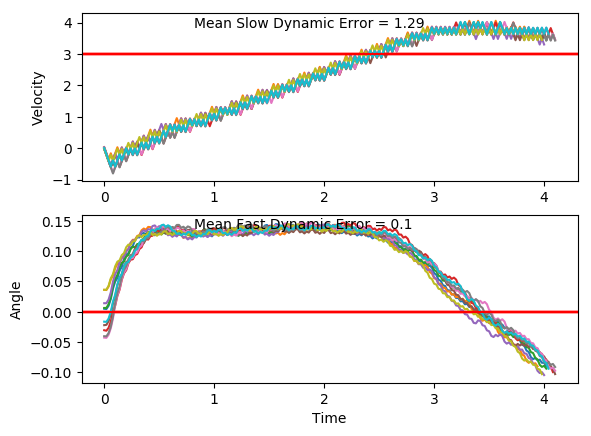

The table this chart was drawn from, first rows:
x, xdot, theta, thetadot, x, xdot, theta, thetadot, x.1, xdot.1, theta.1, thetadot.1, x.1.1, xdot.1.1, theta.1.1, thetadot.1.1, x.1.1.1, xdot.1.1.1, theta.1.1.1, thetadot.1.1.1, x.1.1.1.1, xdot.1.1.1.1, theta.1.1.1.1, thetadot.1.1.1.1
-4.0, 0.002099, -0.01651, -0.01562, -4.0, -0.01418, 0.03605, 0.013, -4.0, -0.02649, -0.04049, -0.01096, -4.0, -0.001184, -0.04282, -0.01908, -4.0, -0.0108, -0.02228, 0.02472, -4.0, 0.03015, 0.01393, 0.001082
-4, -0.1928, -0.01682, 0.2718, -4, -0.2098, 0.03631, 0.3168, -4.001, -0.221, -0.04071, 0.2687, -4, -0.1957, -0.04321, 0.2598, -4, -0.2056, -0.02179, 0.3103, -3.999, -0.1652, 0.01395, 0.2981
-4.004, -0.3877, -0.01138, 0.5591, -4.004, -0.4054, 0.04264, 0.6207, -4.005, -0.4155, -0.03534, 0.5482, -4.004, -0.3901, -0.03801, 0.5385, -4.004, -0.4004, -0.01558, 0.596, -4.003, -0.3605, 0.01991, 0.5952
-4.012, -0.5826, -0.0002016, 0.8482, -4.013, -0.2109, 0.05506, 0.3418, -4.013, -0.6101, -0.02437, 0.8296, -4.012, -0.5847, -0.02724, 0.819, -4.012, -0.5953, -0.003663, 0.8838, -4.01, -0.5559, 0.03182, 0.8941
-4.023, -0.3875, 0.01676, 0.5555, -4.017, -0.4068, 0.06189, 0.6513, -4.025, -0.8049, -0.007782, 1.115, -4.023, -0.7795, -0.01086, 1.103, -4.024, -0.4001, 0.01401, 0.5899, -4.021, -0.3612, 0.0497, 0.6116
-4.031, -0.5828, 0.02787, 0.8534, -4.025, -0.2126, 0.07492, 0.3787, -4.042, -0.6097, 0.01451, 0.8194, -4.039, -0.5842, 0.0112, 0.8069, -4.032, -0.5954, 0.02581, 0.887, -4.028, -0.1668, 0.06193, 0.3349
-4.043, -0.3881, 0.04494, 0.5696, -4.029, -0.01858, 0.08249, 0.1106, -4.054, -0.4148, 0.0309, 0.5313, -4.051, -0.3892, 0.02734, 0.5178, -4.044, -0.4007, 0.04355, 0.6025, -4.032, -0.3628, 0.06863, 0.6465
-4.05, -0.1937, 0.05633, 0.2914, -4.03, -0.2148, 0.08471, 0.4281, -4.062, -0.6103, 0.04152, 0.8336, -4.058, -0.5847, 0.0377, 0.819, -4.052, -0.2062, 0.0556, 0.3239, -4.039, -0.1687, 0.08156, 0.3762
-4.054, -0.3895, 0.06216, 0.6013, -4.034, -0.02096, 0.09327, 0.1633, -4.074, -0.4158, 0.05819, 0.5542, -4.07, -0.3901, 0.05407, 0.5384, -4.056, -0.4021, 0.06208, 0.6336, -4.042, 0.02522, 0.08908, 0.1103
-4.062, -0.1953, 0.07419, 0.3288, -4.034, -0.2173, 0.09653, 0.4839, -4.083, -0.2215, 0.06928, 0.2804, -4.078, -0.1958, 0.06484, 0.2632, -4.064, -0.2079, 0.07475, 0.3611, -4.042, -0.1711, 0.09129, 0.4297
-4.066, -0.001341, 0.08076, 0.06043, -4.039, -0.02365, 0.1062, 0.2231, -4.087, -0.4176, 0.07489, 0.5941, -4.082, -0.3918, 0.07011, 0.5756, -4.068, -0.01388, 0.08197, 0.09285, -4.045, 0.02266, 0.09988, 0.1671
-4.066, -0.1975, 0.08197, 0.3775, -4.039, 0.1698, 0.1107, -0.03426, -4.095, -0.2236, 0.08677, 0.3259, -4.09, -0.1977, 0.08162, 0.3058, -4.069, -0.2101, 0.08383, 0.4102, -4.045, -0.1737, 0.1032, 0.4896
-4.07, -0.003654, 0.08952, 0.1117, -4.036, -0.02671, 0.11, 0.2912, -4.1, -0.02978, 0.09329, 0.06184, -4.094, -0.003853, 0.08773, 0.03995, -4.073, -0.01623, 0.09203, 0.1451, -4.048, 0.01979, 0.113, 0.2311
-4.07, -0.1999, 0.09175, 0.4312, -4.036, 0.1667, 0.1158, 0.03512, -4.1, -0.2261, 0.09452, 0.3824, -4.094, -0.2001, 0.08853, 0.359, -4.073, -0.2125, 0.09493, 0.4653, -4.048, 0.2131, 0.1176, -0.0239
-4.074, -0.006226, 0.1004, 0.1688, -4.033, -0.02989, 0.1165, 0.362, -4.105, -0.03245, 0.1022, 0.121, -4.098, -0.006357, 0.09571, 0.09547, -4.078, -0.01888, 0.1042, 0.204, -4.043, 0.01653, 0.1172, 0.3035
-4.074, -0.2026, 0.1038, 0.4914, -4.034, 0.1634, 0.1238, 0.1082, -4.106, -0.2289, 0.1046, 0.4441, -4.098, -0.2027, 0.09762, 0.4167, -4.078, 0.1746, 0.1083, -0.05403, -4.043, 0.2098, 0.1232, 0.0499
-4.078, -0.009114, 0.1136, 0.2332, -4.03, 0.3565, 0.1259, -0.143, -4.11, -0.03537, 0.1135, 0.1861, -4.102, -0.009098, 0.106, 0.1564, -4.074, -0.02189, 0.1072, 0.2708, -4.039, 0.01316, 0.1242, 0.3788
-4.078, 0.1842, 0.1182, -0.02165, -4.023, 0.1599, 0.1231, 0.1866, -4.111, 0.158, 0.1172, -0.06873, -4.102, -0.2056, 0.1091, 0.4805, -4.075, 0.1716, 0.1127, 0.01374, -4.039, 0.2063, 0.1318, 0.1277
-4.075, -0.01238, 0.1178, 0.3059, -4.02, 0.353, 0.1268, -0.06489, -4.108, -0.03863, 0.1158, 0.2585, -4.106, -0.01214, 0.1187, 0.2241, -4.071, -0.02499, 0.1129, 0.3397, -4.035, 0.3993, 0.1344, -0.1207
-4.075, 0.1809, 0.1239, 0.05255, -4.013, 0.1563, 0.1255, 0.265, -4.108, 0.1547, 0.121, 0.004486, -4.106, 0.1811, 0.1232, -0.02891, -4.072, 0.1684, 0.1197, 0.08469, -4.027, 0.2026, 0.1319, 0.2112
-4.071, -0.01578, 0.125, 0.3816, -4.01, 0.3495, 0.1308, 0.01434, -4.105, -0.04197, 0.1211, 0.3328, -4.103, -0.01555, 0.1226, 0.3, -4.069, -0.02826, 0.1214, 0.4126, -4.023, 0.3956, 0.1362, -0.03712
-4.072, 0.1774, 0.1326, 0.1308, -4.003, 0.5425, 0.1311, -0.2344, -4.106, 0.1512, 0.1277, 0.08058, -4.103, 0.1776, 0.1286, 0.04831, -4.069, 0.165, 0.1297, 0.1605, -4.015, 0.1988, 0.1354, 0.2952
-4.068, 0.3704, 0.1352, -0.1173, -3.992, 0.3458, 0.1264, 0.0966, -4.103, 0.3443, 0.1293, -0.1692, -4.1, -0.01908, 0.1296, 0.3786, -4.066, 0.358, 0.1329, -0.08858, -4.011, 0.3917, 0.1413, 0.04814
-4.061, 0.1736, 0.1329, 0.2148, -3.985, 0.5389, 0.1283, -0.1537, -4.096, 0.1476, 0.126, 0.1613, -4.1, 0.174, 0.1371, 0.1295, -4.059, 0.1613, 0.1311, 0.2429, -4.003, 0.5846, 0.1423, -0.1968
-4.057, 0.3666, 0.1372, -0.03316, -3.974, 0.3422, 0.1252, 0.1766, -4.093, 0.3407, 0.1292, -0.08914, -4.097, 0.3669, 0.1397, -0.117, -4.055, 0.3543, 0.136, -0.005724, -3.991, 0.3877, 0.1384, 0.1371
-4.05, 0.1698, 0.1365, 0.2995, -3.967, 0.5353, 0.1288, -0.07413, -4.087, 0.144, 0.1274, 0.2413, -4.089, 0.1701, 0.1374, 0.2163, -4.048, 0.5472, 0.1359, -0.2526, -3.983, 0.5806, 0.1411, -0.1089
-4.046, 0.3627, 0.1425, 0.05277, -3.957, 0.3386, 0.1273, 0.2562, -4.084, 0.3371, 0.1322, -0.00859, -4.086, 0.363, 0.1417, -0.0301, -4.037, 0.3504, 0.1308, 0.07965, -3.972, 0.7735, 0.1389, -0.3539
-4.039, 0.5555, 0.1436, -0.1918, -3.95, 0.5317, 0.1324, 0.006269, -4.077, 0.1404, 0.1321, 0.3227, -4.079, 0.5558, 0.1411, -0.2749, -4.03, 0.5435, 0.1324, -0.1691, -3.956, 0.5767, 0.1318, -0.02088
-4.028, 0.3587, 0.1397, 0.1425, -3.939, 0.7247, 0.1325, -0.2419, -4.074, 0.3334, 0.1385, 0.07442, -4.067, 0.359, 0.1356, 0.05871, -4.02, 0.3467, 0.129, 0.1623, -3.945, 0.7697, 0.1314, -0.2692
-4.021, 0.5516, 0.1426, -0.103, -3.925, 0.5279, 0.1277, 0.0895, -4.067, 0.5263, 0.14, -0.1715, -4.06, 0.552, 0.1368, -0.1883, -4.013, 0.5398, 0.1323, -0.08708, -3.929, 0.573, 0.126, 0.06184
-4.01, 0.7444, 0.1405, -0.3475, -3.914, 0.721, 0.1295, -0.1603, -4.057, 0.3294, 0.1366, 0.1618, -4.049, 0.3552, 0.133, 0.1442, -4.002, 0.343, 0.1305, 0.2442, -3.918, 0.7661, 0.1273, -0.1886
-3.995, 0.5476, 0.1336, -0.01405, -3.9, 0.5243, 0.1263, 0.1703, -4.05, 0.5224, 0.1398, -0.08485, -4.042, 0.5482, 0.1359, -0.1037, -3.995, 0.5361, 0.1354, -0.004605, -3.903, 0.5694, 0.1235, 0.1414
-3.984, 0.7406, 0.1333, -0.2618, -3.889, 0.7174, 0.1297, -0.08007, -4.04, 0.3256, 0.1381, 0.2485, -4.031, 0.3514, 0.1338, 0.2286, -3.984, 0.729, 0.1353, -0.2517, -3.891, 0.7626, 0.1263, -0.1099
-3.969, 0.5438, 0.1281, 0.06978, -3.875, 0.5207, 0.1281, 0.2506, -4.033, 0.5185, 0.1431, 0.002339, -4.024, 0.5444, 0.1384, -0.01909, -3.97, 0.5323, 0.1303, 0.08043, -3.876, 0.5659, 0.1241, 0.2198
-3.958, 0.7369, 0.1294, -0.1799, -3.865, 0.7138, 0.1331, 0.0008599, -4.023, 0.7113, 0.1431, -0.242, -4.013, 0.7373, 0.138, -0.2651, -3.959, 0.7253, 0.1319, -0.1685, -3.865, 0.759, 0.1285, -0.03129
-3.944, 0.5402, 0.1258, 0.1506, -3.85, 0.9068, 0.1331, -0.247, -4.009, 0.5144, 0.1383, 0.09219, -3.998, 0.5405, 0.1327, 0.06773, -3.944, 0.5286, 0.1285, 0.1627, -3.849, 0.9521, 0.1279, -0.2808
-3.933, 0.7333, 0.1289, -0.09984, -3.832, 0.71, 0.1282, 0.08449, -3.999, 0.7073, 0.1401, -0.1539, -3.988, 0.7335, 0.1341, -0.1803, -3.934, 0.7216, 0.1318, -0.08681, -3.83, 0.7554, 0.1223, 0.04931
-3.918, 0.5366, 0.1269, 0.2306, -3.818, 0.9031, 0.1299, -0.1652, -3.984, 0.5105, 0.1371, 0.1795, -3.973, 0.5367, 0.1305, 0.1515, -3.919, 0.5249, 0.13, 0.2444, -3.815, 0.9486, 0.1233, -0.2024
-3.907, 0.7297, 0.1315, -0.01957, -3.8, 0.7064, 0.1266, 0.1655, -3.974, 0.7034, 0.1406, -0.06697, -3.962, 0.7297, 0.1335, -0.09737, -3.909, 0.7179, 0.1349, -0.004636, -3.796, 0.7519, 0.1192, 0.1265
-3.893, 0.9227, 0.1311, -0.2681, -3.786, 0.8995, 0.1299, -0.08472, -3.96, 0.8963, 0.1393, -0.3122, -3.948, 0.533, 0.1315, 0.2343, -3.895, 0.9109, 0.1348, -0.2519, -3.781, 0.9451, 0.1218, -0.1264
-3.874, 0.726, 0.1257, 0.06293, -3.768, 0.7028, 0.1282, 0.246, -3.942, 0.6995, 0.1331, 0.02099, -3.937, 0.726, 0.1362, -0.0142, -3.876, 0.7141, 0.1298, 0.0801, -3.762, 0.7485, 0.1192, 0.2021
-3.86, 0.9191, 0.127, -0.1876, -3.754, 0.8958, 0.1331, -0.003703, -3.928, 0.8925, 0.1335, -0.2269, -3.922, 0.9189, 0.1359, -0.261, -3.862, 0.9072, 0.1314, -0.169, -3.747, 0.9417, 0.1233, -0.0507
-3.841, 0.7224, 0.1232, 0.1423, -3.736, 1.089, 0.133, -0.2516, -3.91, 0.6957, 0.1289, 0.1047, -3.904, 0.7222, 0.1307, 0.0713, -3.844, 0.7104, 0.128, 0.1621, -3.729, 0.7451, 0.1223, 0.2782
-3.827, 0.9156, 0.1261, -0.1091, -3.714, 0.8921, 0.128, 0.0799, -3.896, 0.8888, 0.131, -0.1447, -3.89, 0.9152, 0.1322, -0.1775, -3.83, 0.9035, 0.1313, -0.08762, -3.714, 0.9383, 0.1278, 0.02643
-3.809, 0.7189, 0.1239, 0.2205, -3.696, 1.085, 0.1296, -0.1698, -3.879, 0.692, 0.1281, 0.1863, -3.871, 0.7184, 0.1286, 0.1538, -3.812, 0.7068, 0.1295, 0.2434, -3.695, 1.131, 0.1283, -0.2233
-3.794, 0.912, 0.1283, -0.03064, -3.674, 0.8884, 0.1262, 0.1608, -3.865, 0.8851, 0.1319, -0.06336, -3.857, 0.9115, 0.1317, -0.09568, -3.798, 0.8998, 0.1344, -0.005775, -3.672, 0.9347, 0.1239, 0.1069
-3.776, 0.7153, 0.1277, 0.2996, -3.657, 1.082, 0.1294, -0.08958, -3.847, 0.6884, 0.1306, 0.2678, -3.839, 0.7148, 0.1298, 0.2355, -3.78, 1.093, 0.1343, -0.2532, -3.654, 1.128, 0.126, -0.1443
-3.762, 0.9084, 0.1337, 0.04977, -3.635, 0.8848, 0.1276, 0.241, -3.833, 0.8814, 0.136, 0.01904, -3.824, 0.9078, 0.1345, -0.01362, -3.758, 0.896, 0.1292, 0.07861, -3.631, 0.9311, 0.1231, 0.1854
-3.744, 1.101, 0.1347, -0.1979, -3.617, 1.078, 0.1324, -0.008885, -3.816, 1.074, 0.1363, -0.2278, -3.806, 1.101, 0.1342, -0.261, -3.74, 1.089, 0.1308, -0.1707, -3.612, 1.124, 0.1268, -0.06608
-3.722, 0.9046, 0.1307, 0.134, -3.596, 1.271, 0.1323, -0.257, -3.794, 0.8776, 0.1318, 0.1045, -3.784, 0.904, 0.129, 0.07078, -3.718, 0.8924, 0.1273, 0.1602, -3.59, 0.9276, 0.1255, 0.2638
-3.704, 1.098, 0.1334, -0.1147, -3.57, 1.074, 0.1271, 0.07428, -3.777, 1.071, 0.1339, -0.1438, -3.766, 1.097, 0.1304, -0.1786, -3.7, 1.085, 0.1306, -0.08973, -3.571, 1.121, 0.1308, 0.01317
-3.682, 0.9009, 0.1311, 0.2169, -3.549, 1.267, 0.1286, -0.1757, -3.755, 0.8738, 0.131, 0.1879, -3.744, 0.9004, 0.1268, 0.1522, -3.678, 0.8887, 0.1288, 0.2411, -3.549, 1.314, 0.1311, -0.2356
-3.664, 1.094, 0.1354, -0.03173, -3.524, 1.071, 0.1251, 0.1546, -3.738, 1.067, 0.1348, -0.06074, -3.726, 1.093, 0.1299, -0.09791, -3.661, 1.082, 0.1336, -0.008333, -3.523, 1.117, 0.1263, 0.09543
-3.642, 1.287, 0.1348, -0.2788, -3.502, 1.264, 0.1282, -0.09616, -3.716, 0.8701, 0.1335, 0.2712, -3.704, 0.8967, 0.1279, 0.2328, -3.639, 1.275, 0.1334, -0.2561, -3.5, 1.31, 0.1283, -0.1549
-3.616, 1.09, 0.1292, 0.05317, -3.477, 1.067, 0.1263, 0.2341, -3.699, 1.063, 0.139, 0.02348, -3.686, 1.09, 0.1326, -0.01699, -3.614, 1.078, 0.1283, 0.07554, -3.474, 1.113, 0.1252, 0.1754
-3.594, 1.283, 0.1303, -0.1961, -3.455, 1.26, 0.1309, -0.01628, -3.678, 1.256, 0.1394, -0.2223, -3.665, 1.283, 0.1322, -0.2651, -3.592, 1.271, 0.1298, -0.1741, -3.452, 1.307, 0.1287, -0.07536
-3.568, 1.086, 0.1264, 0.1347, -3.43, 1.063, 0.1306, 0.3147, -3.653, 1.059, 0.135, 0.1109, -3.639, 1.086, 0.1269, 0.0662, -3.567, 1.074, 0.1263, 0.1566, -3.426, 1.11, 0.1272, 0.255
-3.547, 1.28, 0.1291, -0.1156, -3.409, 1.256, 0.1369, 0.06588, -3.631, 1.252, 0.1372, -0.1364, -3.617, 1.279, 0.1283, -0.1839, -3.545, 1.268, 0.1295, -0.09373, -3.404, 1.303, 0.1323, 0.004959
-3.521, 1.083, 0.1268, 0.2148, -3.384, 1.449, 0.1382, -0.1807, -3.606, 1.055, 0.1345, 0.1963, -3.592, 1.082, 0.1246, 0.1463, -3.52, 1.071, 0.1276, 0.2368, -3.377, 1.496, 0.1324, -0.2432
-3.499, 1.276, 0.1311, -0.03533, -3.355, 1.253, 0.1346, 0.1522, -3.585, 1.248, 0.1384, -0.05114, -3.57, 1.276, 0.1275, -0.1046, -3.498, 1.264, 0.1323, -0.01305, -3.348, 1.299, 0.1275, 0.08808
... 146 more rows
